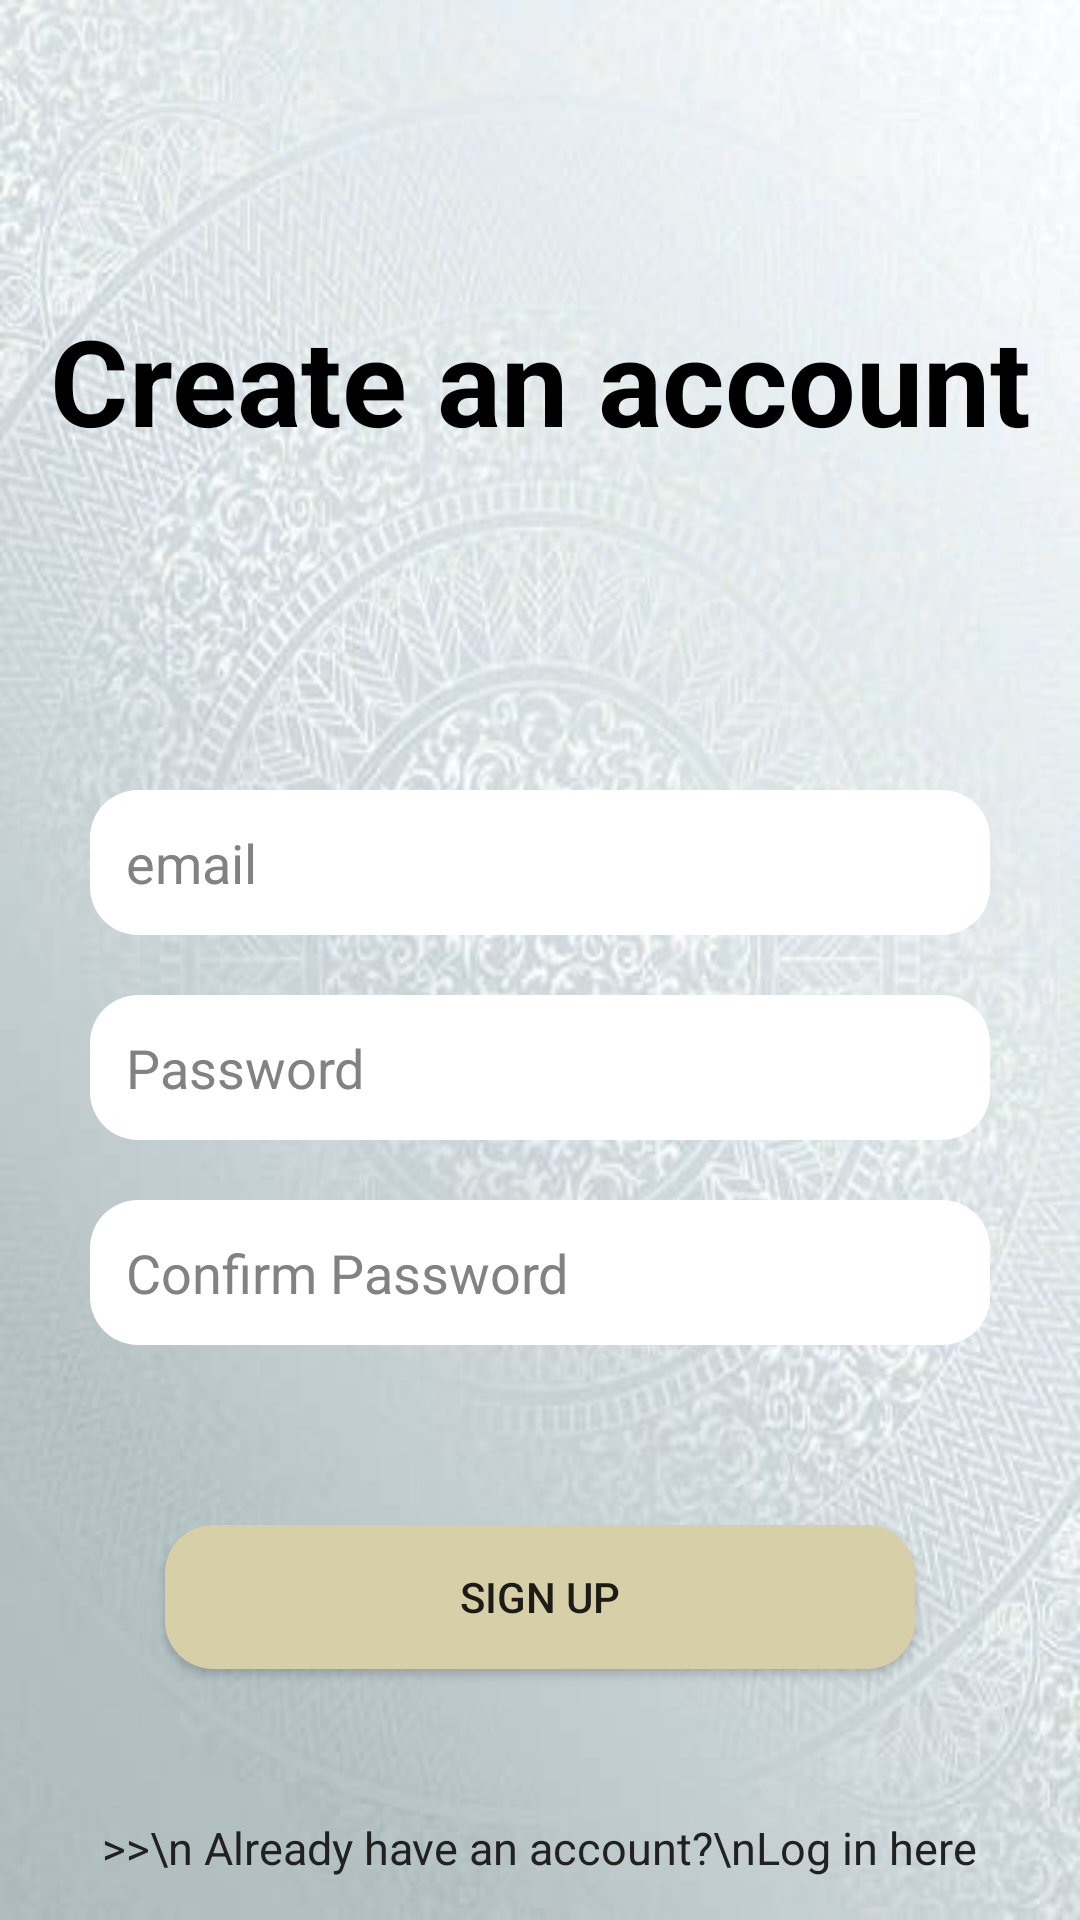

Here is an Android app screen rendered from its layout file. Give the layout XML and the strings, colors and styles it references.
<!-- AndroidManifest.xml: application theme Theme.AppCompat.DayNight.DarkActionBar -->
<!-- res/layout/activity_sign_up.xml -->
<?xml version="1.0" encoding="utf-8"?>
<LinearLayout xmlns:android="http://schemas.android.com/apk/res/android"
    android:layout_width="match_parent"
    android:layout_height="match_parent"
    xmlns:tools="http://schemas.android.com/tools"
    xmlns:app="http://schemas.android.com/apk/res-auto"
    android:orientation="vertical"
    android:layout_weight="1"
    tools:context=".SignUp"
    android:background="@drawable/backgroundpic"
    android:layout_gravity="center">


    <TextView
        android:id="@+id/textView"
        android:layout_width="match_parent"
        android:layout_height="wrap_content"
        android:layout_marginBottom="100dp"
        android:layout_marginTop="100dp"
        android:text="Create an account"
        android:gravity="center"
        android:textSize="40sp"
        android:textStyle="bold"
        android:textColor="@color/black"
        />




    <EditText
        android:id="@+id/editTextEmail"
        android:layout_width="300dp"
        android:layout_height="wrap_content"
        android:layout_gravity="center"
        android:hint="email"
        android:background="@drawable/inputtext"
        android:inputType="textEmailAddress"
        android:layout_margin="10dp"
        android:padding="12dp"
        android:autofillHints="emailAddress"
        android:textColorHint="@color/lightgrey"/>



    <EditText
        android:id="@+id/editTextPassword"
        android:layout_width="300dp"
        android:layout_height="wrap_content"
        android:layout_gravity="center"
        android:hint="Password"
        android:background="@drawable/inputtext"
        android:layout_marginTop="30dp"
        android:inputType="textPassword"
        android:layout_margin="10dp"
        android:padding="12dp"
        android:autofillHints="password"
        android:textColorHint="@color/lightgrey"/>

    <ProgressBar
        android:id="@+id/Progressbar"
        android:layout_width="wrap_content"
        android:layout_height="wrap_content"
        android:visibility="gone"/>

    <EditText
        android:id="@+id/rePassword"
        android:layout_width="300dp"
        android:layout_height="wrap_content"
        android:layout_gravity="center"
        android:background="@drawable/inputtext"
        android:hint="Confirm Password"
        android:layout_marginTop="10dp"
        android:inputType="textPassword"
        android:layout_margin="10dp"
        android:padding="12dp"
        android:autofillHints="password"
        android:textColorHint="@color/lightgrey"/>

    <Button
        android:id="@+id/btnSignUp"
        android:layout_marginTop="50dp"
        android:layout_width="250dp"
        android:layout_height="wrap_content"
        android:background="@drawable/btnstyle"
        android:layout_gravity="center"
        android:text="Sign Up" />

    <LinearLayout
        android:layout_width="match_parent"
        android:layout_height="wrap_content"
        android:gravity="center|bottom"
        android:layout_weight="1"
        android:orientation="vertical">

        <Button
            style="@style/Widget.MaterialComponents.Button.TextButton"
            android:id="@+id/btnLogin"
            android:layout_width="wrap_content"
            android:layout_height="wrap_content"
            android:layout_gravity="bottom|center_horizontal"
            android:text=">>\n Already have an account?\nLog in here"
            android:textSize="15sp"
            android:layout_marginTop="16dp" />


    </LinearLayout>

</LinearLayout>
<!-- resources referenced by this layout -->
<resources>
  <color name="black">#FF000000</color>
  <color name="lightgrey">#828282</color>
  <!-- drawable backgroundpic: png bitmap (drawable, 28349 bytes) -->
  <!-- drawable btnstyle (drawable) -->
  <?xml version="1.0" encoding="utf-8"?>
  <shape xmlns:tools="http://schemas.android.com/tools"
      xmlns:android="http://schemas.android.com/apk/res/android"
      android:shape="rectangle"
      xmlns:app="http://schemas.android.com/apk/res-auto"
      >
  
      <solid android:color="@color/button"></solid>
      <corners
          android:radius="16dp"></corners>
  
      </shape>
  <!-- drawable inputtext (drawable) -->
  <?xml version="1.0" encoding="utf-8"?>
  <shape xmlns:tools="http://schemas.android.com/tools"
      xmlns:android="http://schemas.android.com/apk/res/android"
      android:shape="rectangle"
      xmlns:app="http://schemas.android.com/apk/res-auto"
      >
  
      <solid android:color="@color/white"></solid>
      <corners
          android:radius="16dp"></corners>
  
  </shape>
  <color name="button">#d6cfa7</color>
  <color name="white">#FFFFFFFF</color>
</resources>
